Photos from the image-classification dataset "data" in the GitHub repository akshaybhatia10/Cardiac-Arrhythmia-ML. Its 2 classes are: abnormal, normal.

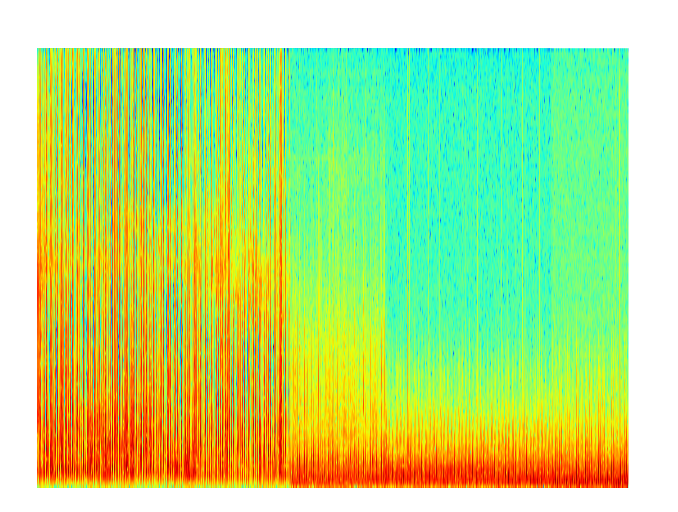
Label: normal

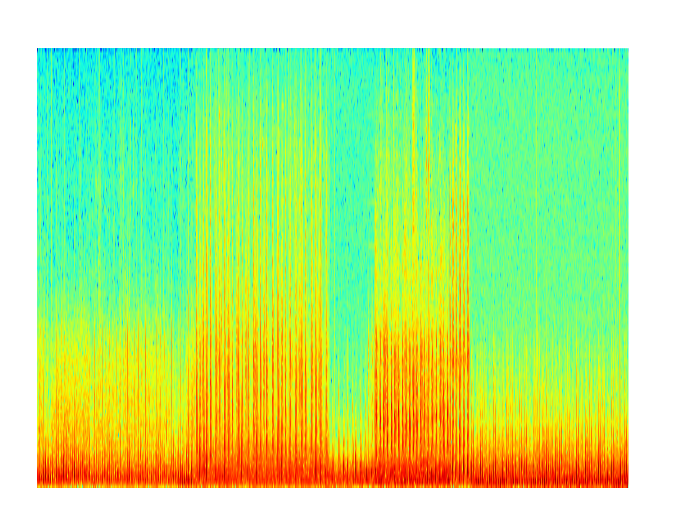
Label: normal

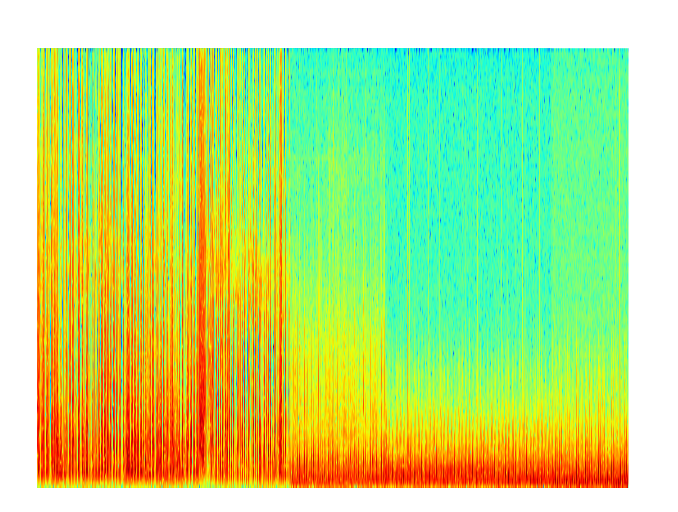
Label: abnormal

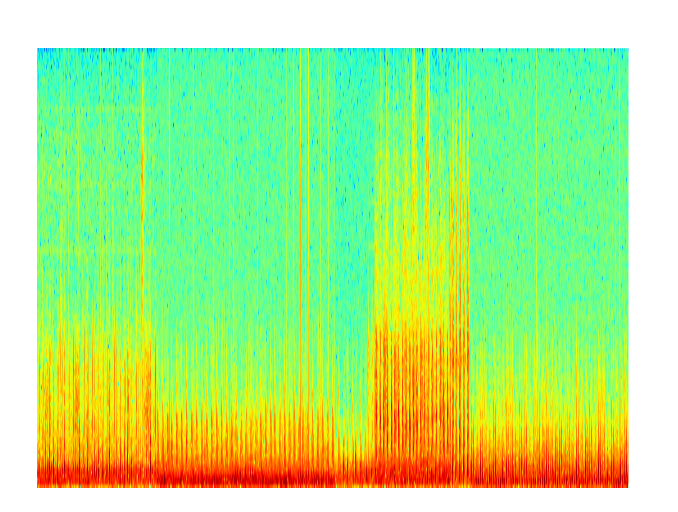
Label: normal

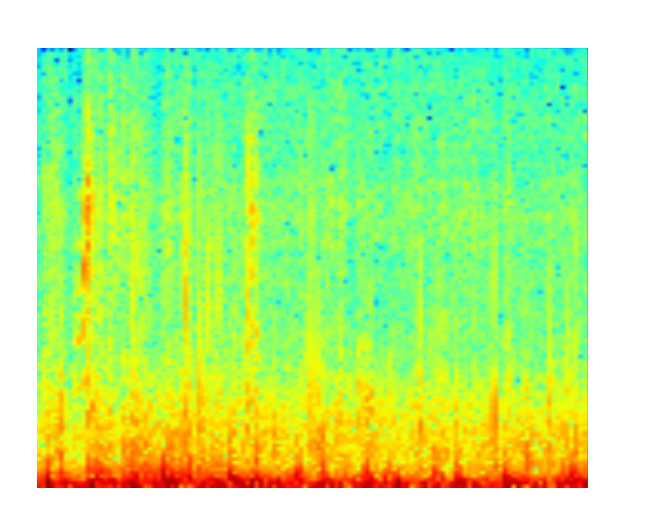
Label: normal

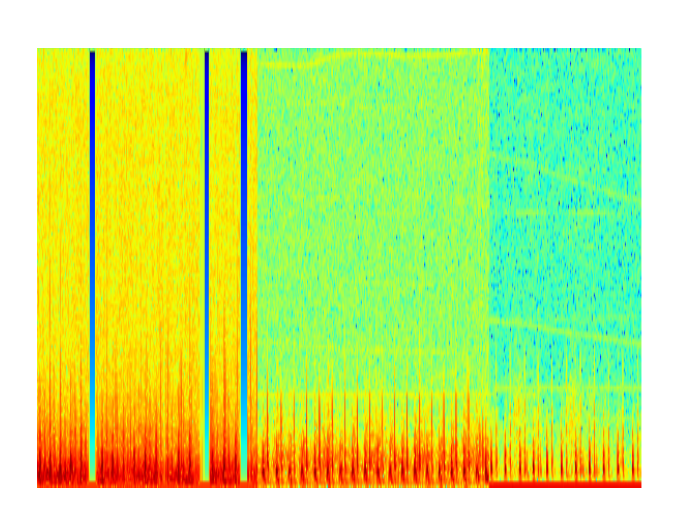
Label: abnormal
